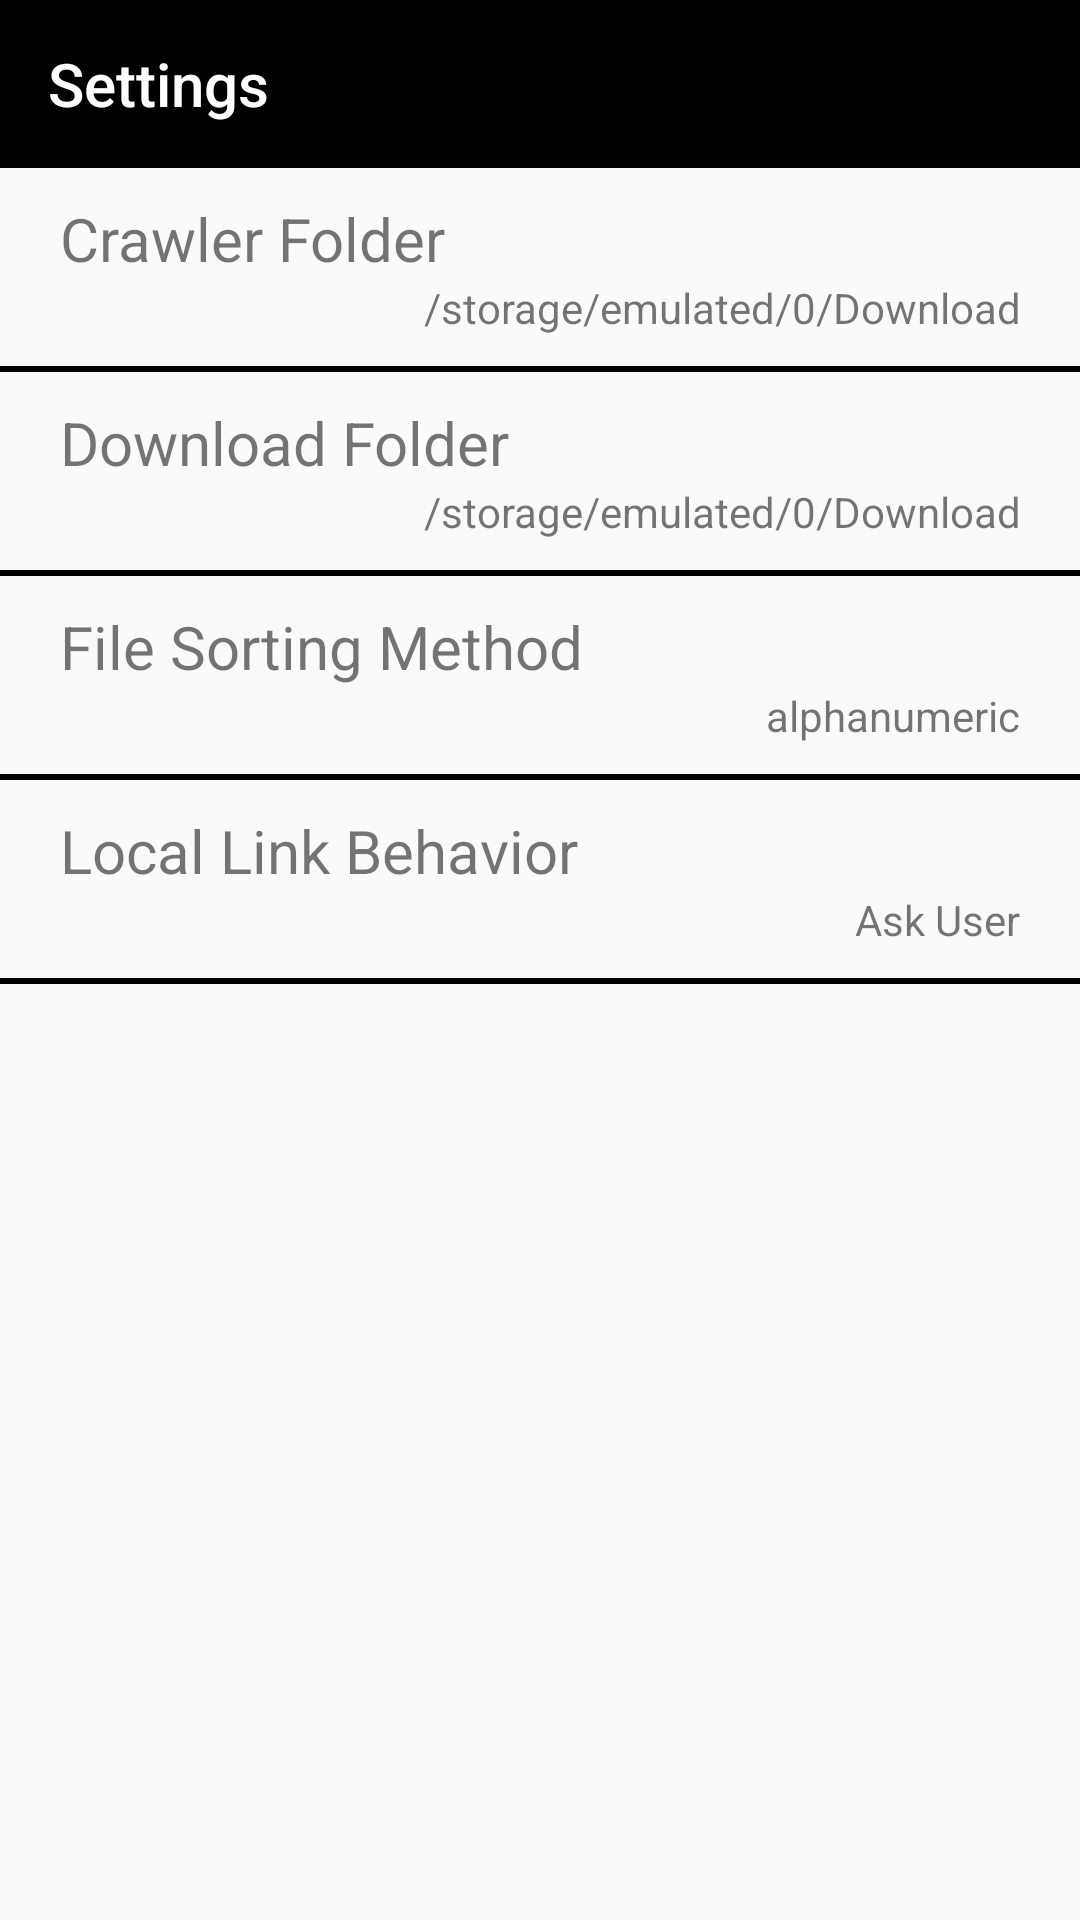

Write the Android layout XML for this screen, with the resource values it uses.
<!-- AndroidManifest.xml: application theme TestingTheme -->
<!-- res/layout/activity_settings.xml -->
<?xml version="1.0" encoding="utf-8"?>
<LinearLayout android:orientation="vertical"
    xmlns:android="http://schemas.android.com/apk/res/android"
    android:layout_width="match_parent"
    android:layout_height="match_parent"
    xmlns:app="http://schemas.android.com/apk/res-auto">

    <android.support.v7.widget.Toolbar
        android:id="@+id/toolbarMenu"
        app:title="Settings"
        android:background="@color/colorPrimaryDark"
        app:titleTextColor="@color/white"
        android:layout_width="match_parent"
        android:layout_height="?android:attr/actionBarSize"
        app:contentInsetStart="16dp"
        app:contentInsetEnd="16dp"
        android:theme="@style/ThemeOverlay.AppCompat.Dark.ActionBar"
        app:popupTheme="@style/customPopupStyle">
    </android.support.v7.widget.Toolbar>

    <LinearLayout
        android:id="@+id/settingsDefaultCrawlerFolder"
        android:clickable="true"
        android:paddingTop="10dp"
        android:paddingBottom="10dp"
        android:paddingLeft="20dp"
        android:paddingRight="20dp"
        android:orientation="vertical"
        android:layout_width="match_parent"
        android:layout_height="wrap_content">
        <TextView
            android:layout_width="match_parent"
            android:layout_height="wrap_content"
            android:text="Crawler Folder"
            android:textSize="20dp"/>
        <TextView
            android:layout_width="match_parent"
            android:layout_height="wrap_content"
            android:gravity="right"
            android:text="/storage/emulated/0/Download"/>
    </LinearLayout>

    <View
        android:layout_width="match_parent"
        android:layout_height="2dp"
        android:background="@color/black"/>

    <LinearLayout
        android:id="@+id/settingsDefaultSaveLocationFolder"
        android:clickable="true"
        android:paddingTop="10dp"
        android:paddingBottom="10dp"
        android:paddingLeft="20dp"
        android:paddingRight="20dp"
        android:orientation="vertical"
        android:layout_width="match_parent"
        android:layout_height="wrap_content">
        <TextView
            android:layout_width="match_parent"
            android:layout_height="wrap_content"
            android:text="Download Folder"
            android:textSize="20dp"/>
        <TextView
            android:layout_width="match_parent"
            android:layout_height="wrap_content"
            android:gravity="right"
            android:text="/storage/emulated/0/Download"/>
    </LinearLayout>

    <View
        android:layout_width="match_parent"
        android:layout_height="2dp"
        android:background="@color/black"/>

    <LinearLayout
        android:id="@+id/settingsSortMethod"
        android:clickable="true"
        android:paddingTop="10dp"
        android:paddingBottom="10dp"
        android:paddingLeft="20dp"
        android:paddingRight="20dp"
        android:orientation="vertical"
        android:layout_width="match_parent"
        android:layout_height="wrap_content">
        <TextView
            android:layout_width="match_parent"
            android:layout_height="wrap_content"
            android:text="File Sorting Method"
            android:textSize="20dp"/>
        <TextView
            android:layout_width="match_parent"
            android:layout_height="wrap_content"
            android:gravity="right"
            android:text="alphanumeric"/>
    </LinearLayout>

    <View
        android:layout_width="match_parent"
        android:layout_height="2dp"
        android:background="@color/black"/>

    <LinearLayout
        android:id="@+id/settingsLocalLinkBehavior"
        android:clickable="true"
        android:paddingTop="10dp"
        android:paddingBottom="10dp"
        android:paddingLeft="20dp"
        android:paddingRight="20dp"
        android:orientation="vertical"
        android:layout_width="match_parent"
        android:layout_height="wrap_content">
        <TextView
            android:layout_width="match_parent"
            android:layout_height="wrap_content"
            android:text="Local Link Behavior"
            android:textSize="20dp"/>
        <TextView
            android:layout_width="match_parent"
            android:layout_height="wrap_content"
            android:gravity="right"
            android:text="Ask User"/>

    </LinearLayout>

    <View
        android:layout_width="match_parent"
        android:layout_height="2dp"
        android:background="@color/black"/>

</LinearLayout>
<!-- resources referenced by this layout -->
<resources>
  <color name="black">#000000</color>
  <color name="colorPrimaryDark">#000000</color>
  <color name="white">#FFFFFF</color>
  <style name="customPopupStyle">
          <item name="overlapAnchor">false</item>
      </style>
  <style name="TestingTheme" parent="Theme.AppCompat.Light.NoActionBar">
          <item name="colorPrimary">@color/colorPrimary</item>
          <item name="colorPrimaryDark">@color/colorPrimaryDark</item>
          <item name="colorAccent">@color/colorAccent</item>
      </style>
  <color name="colorPrimary">#008577</color>
  <color name="colorAccent">#D81B60</color>
</resources>
